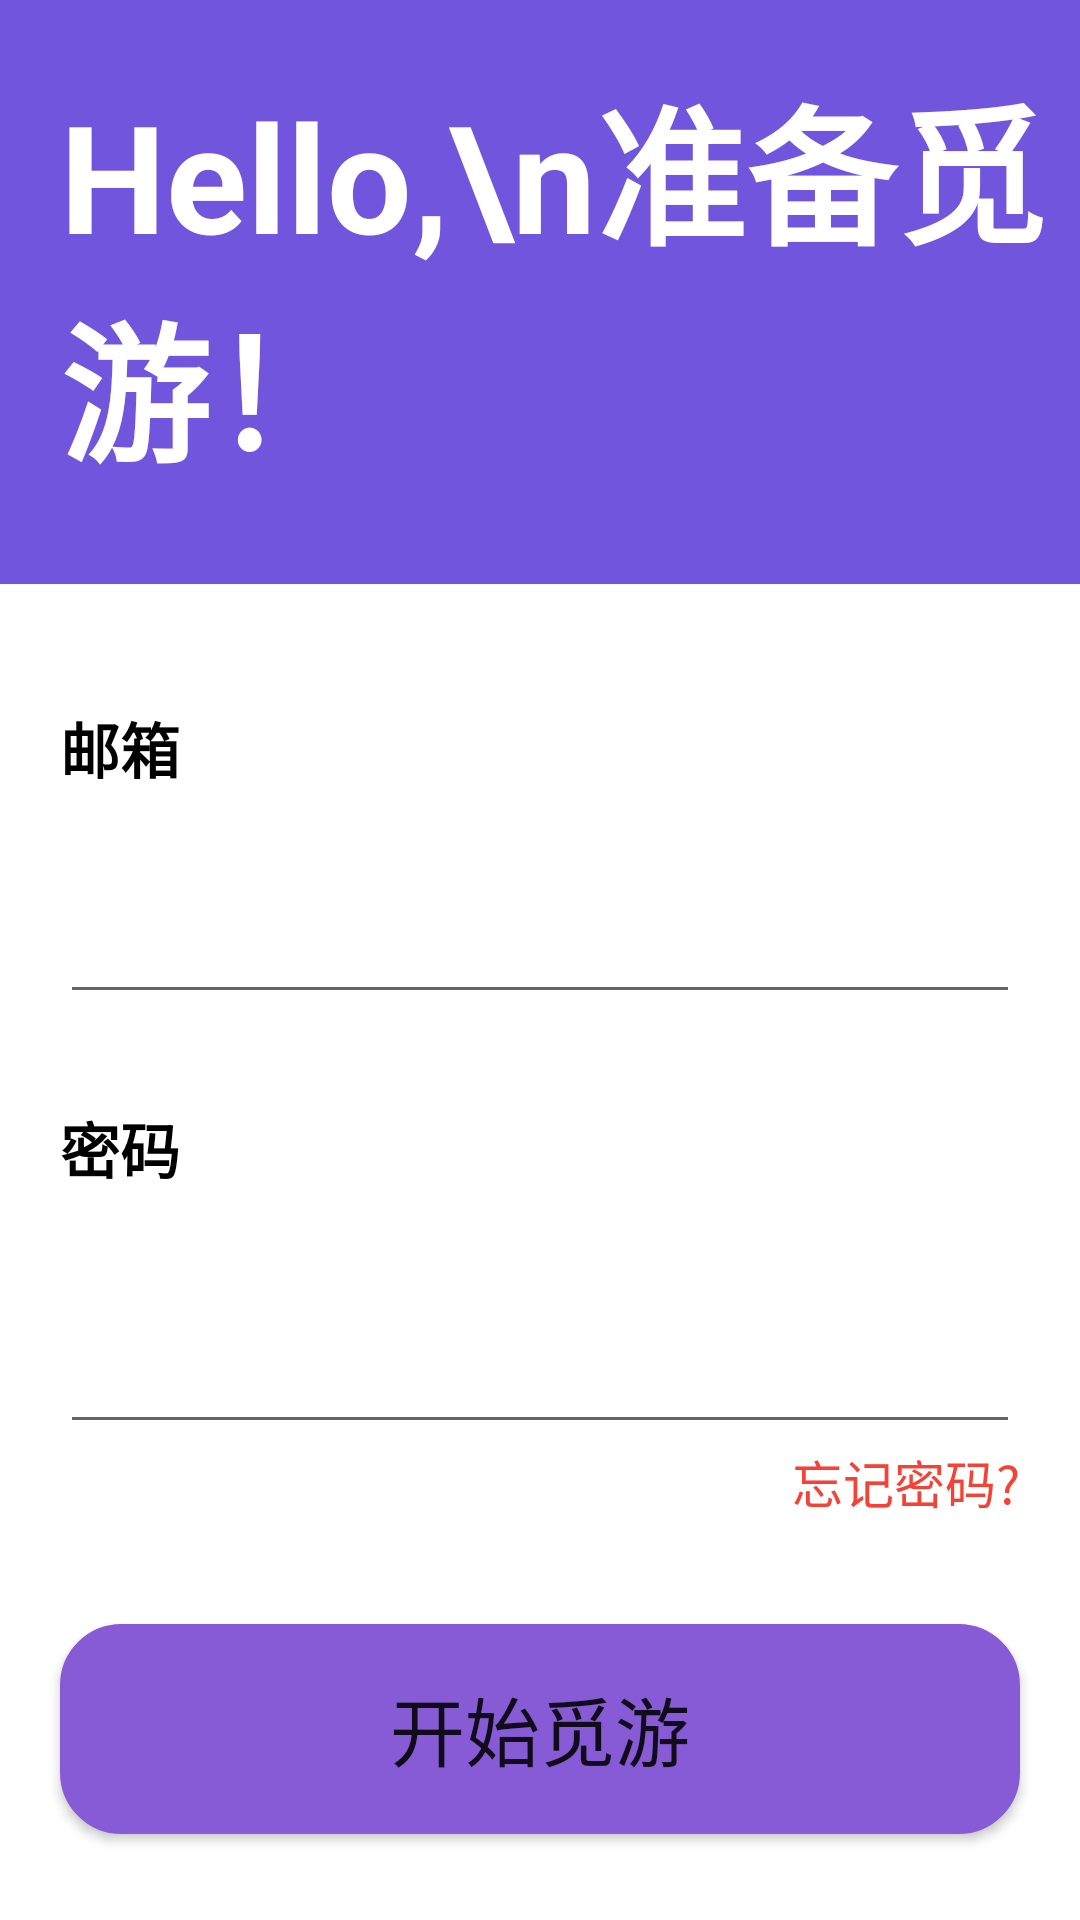

Write the Android layout XML for this screen, with the resource values it uses.
<!-- AndroidManifest.xml: application theme Theme.MyApplication -->
<!-- res/layout/activity_login_pwd.xml -->
<?xml version="1.0" encoding="utf-8"?>
<RelativeLayout xmlns:android="http://schemas.android.com/apk/res/android"
    android:layout_width="match_parent"
    android:layout_height="match_parent"
    >

    <TextView
        android:id="@+id/lable"
        android:layout_width="match_parent"
        android:layout_height="wrap_content"
        android:background="@color/purple"
        android:paddingLeft="20dp"
        android:paddingTop="20dp"
        android:paddingBottom="30dp"
        android:text="Hello,\n准备觅游！"
        android:textColor="@color/white"
        android:textSize="50dp"
        android:textStyle="bold">

    </TextView>

    <TextView
        android:id="@+id/text_email"
        android:layout_width="match_parent"
        android:layout_height="wrap_content"
        android:layout_below="@id/lable"
        android:layout_marginTop="40dp"
        android:paddingLeft="20dp"
        android:text="邮箱"
        android:textColor="@color/black"
        android:textSize="20dp"
        android:textStyle="bold">

    </TextView>

    <EditText
        android:id="@+id/email_edit"
        android:layout_width="match_parent"
        android:layout_height="wrap_content"
        android:layout_below="@id/text_email"
        android:layout_marginLeft="20dp"
        android:layout_marginTop="30dp"
        android:layout_marginRight="20dp"
        android:textSize="20dp">

    </EditText>

    <TextView
        android:id="@+id/text_code"
        android:layout_width="match_parent"
        android:layout_height="wrap_content"
        android:layout_below="@id/email_edit"
        android:layout_marginTop="30dp"
        android:layout_marginRight="200dp"
        android:paddingLeft="20dp"
        android:text="密码"
        android:textColor="@color/black"
        android:textSize="20dp"
        android:textStyle="bold">

    </TextView>

    <EditText
        android:id="@+id/code_edit"
        android:layout_width="match_parent"
        android:layout_height="wrap_content"
        android:layout_below="@id/text_code"
        android:layout_marginLeft="20dp"
        android:layout_marginTop="40dp"
        android:layout_marginRight="20dp"
        android:textSize="20dp"
        android:inputType="textPassword"></EditText>

    <TextView
        android:layout_width="wrap_content"
        android:layout_height="wrap_content"
        android:id="@+id/forget_password"
        android:text="忘记密码?"
        android:textSize="17dp"
        android:textColor="#F44336"
        android:layout_alignRight="@+id/code_edit"
        android:layout_below="@id/code_edit"
        >

    </TextView>


    <Button
        android:id="@+id/button_start"
        android:layout_width="match_parent"
        android:layout_height="70dp"
        android:layout_below="@id/code_edit"
        android:layout_marginLeft="20dp"
        android:layout_marginTop="60dp"
        android:layout_marginRight="20dp"
        android:background="@drawable/btn_shape"
        android:text="开始觅游"
        android:textSize="25dp" />


    <LinearLayout
        android:layout_width="match_parent"
        android:layout_height="match_parent"
        android:gravity="center"
        android:layout_below="@id/button_start"
        android:layout_marginTop="50dp"
        >

        <Button
            android:id="@+id/button_login_veri"
            android:layout_width="wrap_content"
            android:layout_height="wrap_content"
            android:background="@color/light"
            android:text="使用验证码登录"
            android:textColor="@color/gray"
            android:textSize="20dp" />
    </LinearLayout>



</RelativeLayout>
<!-- resources referenced by this layout -->
<resources>
  <color name="black">#FF000000</color>
  <color name="gray">#706A6A</color>
  <color name="light">#00000000</color>
  <color name="purple">#7155DD</color>
  <color name="white">#FFFFFFFF</color>
  <!-- drawable btn_shape (drawable) -->
  <?xml version="1.0" encoding="utf-8"?>
  <selector xmlns:android="http://schemas.android.com/apk/res/android">
      
      <item android:drawable="@drawable/btn_normal" android:state_pressed="false"></item>
      
  
  </selector>
  <style name="Theme.MyApplication" parent="Theme.MaterialComponents.DayNight.DarkActionBar">
          
          <item name="colorPrimary">@color/purple_500</item>
          <item name="colorPrimaryVariant">@color/purple_700</item>
          <item name="colorOnPrimary">@color/white</item>
          
          <item name="colorSecondary">@color/teal_200</item>
          <item name="colorSecondaryVariant">@color/teal_700</item>
          <item name="colorOnSecondary">@color/black</item>
          
          <item name="android:statusBarColor" tools:targetApi="l">?attr/colorPrimaryVariant</item>
          
  
  
      </style>
  <!-- drawable btn_normal (drawable) -->
  <shape xmlns:android="http://schemas.android.com/apk/res/android">
      
      <corners android:radius="20dp"/>
      
      <solid android:color="#FF875BD6"/>
      
      <stroke
          android:width="1dp"
          android:color="#875BD6"/>
  </shape>
  <color name="purple_500">#FF6200EE</color>
  <color name="purple_700">#FF3700B3</color>
  <color name="teal_200">#FF03DAC5</color>
  <color name="teal_700">#FF018786</color>
</resources>
